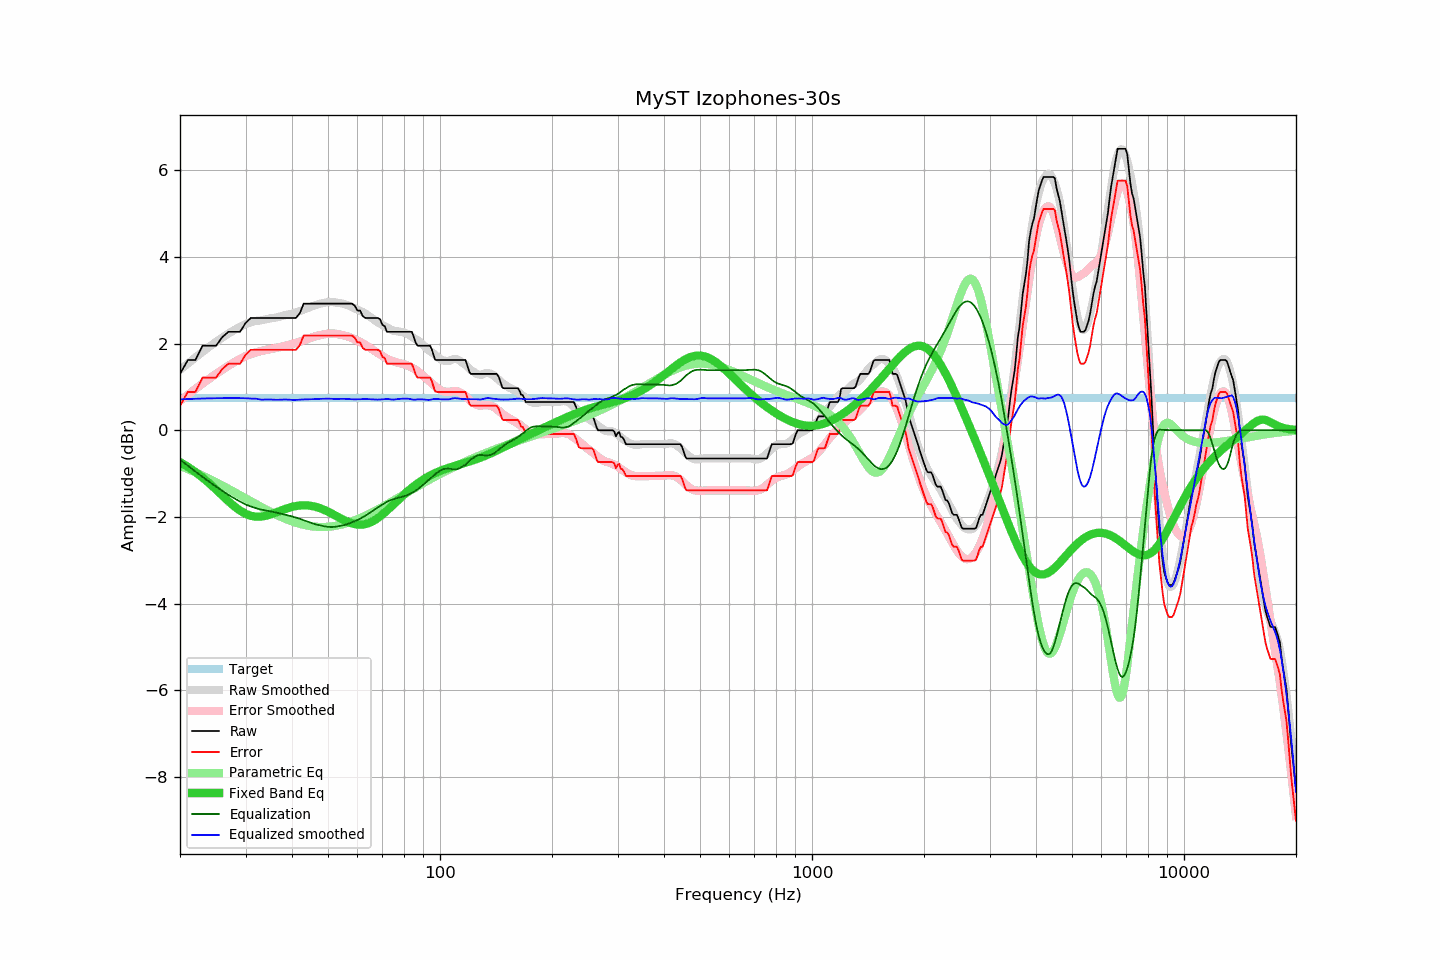

Values plotted in this chart, from the file beside it:
frequency, raw, error, smoothed, error_smoothed, equalization, parametric_eq, equalized_raw, equalized_smoothed, target
20, 1.30, 0.56, 1.39, 0.68, -0.68, -0.74, 0.62, 0.71, 0.74
21, 1.62, 0.88, 1.54, 0.82, -0.82, -0.84, 0.80, 0.72, 0.74
22, 1.62, 0.88, 1.68, 0.95, -0.95, -0.96, 0.67, 0.73, 0.74
23, 1.95, 1.21, 1.81, 1.08, -1.08, -1.09, 0.87, 0.73, 0.74
24, 1.95, 1.21, 1.93, 1.19, -1.19, -1.23, 0.76, 0.74, 0.74
25, 1.95, 1.21, 2.04, 1.30, -1.30, -1.37, 0.65, 0.74, 0.74
26, 2.15, 1.41, 2.14, 1.40, -1.40, -1.51, 0.75, 0.74, 0.74
27, 2.27, 1.53, 2.23, 1.49, -1.49, -1.64, 0.78, 0.74, 0.74
28, 2.27, 1.53, 2.31, 1.57, -1.57, -1.76, 0.70, 0.74, 0.74
29, 2.27, 1.53, 2.38, 1.64, -1.64, -1.85, 0.63, 0.74, 0.74
30, 2.47, 1.73, 2.45, 1.71, -1.71, -1.93, 0.76, 0.74, 0.74
31, 2.59, 1.85, 2.49, 1.76, -1.76, -1.97, 0.83, 0.73, 0.74
32, 2.59, 1.85, 2.52, 1.80, -1.80, -1.99, 0.79, 0.73, 0.74
33, 2.59, 1.85, 2.53, 1.83, -1.83, -1.99, 0.76, 0.71, 0.74
34, 2.59, 1.85, 2.56, 1.85, -1.85, -1.97, 0.74, 0.71, 0.74
35, 2.59, 1.85, 2.58, 1.87, -1.87, -1.94, 0.72, 0.71, 0.74
36, 2.59, 1.85, 2.60, 1.89, -1.89, -1.90, 0.70, 0.70, 0.74
37, 2.59, 1.85, 2.62, 1.91, -1.91, -1.87, 0.68, 0.70, 0.74
38, 2.59, 1.85, 2.65, 1.94, -1.94, -1.83, 0.65, 0.71, 0.74
39, 2.59, 1.85, 2.67, 1.96, -1.96, -1.79, 0.63, 0.71, 0.74
40, 2.59, 1.85, 2.69, 1.99, -1.99, -1.77, 0.60, 0.70, 0.74
41, 2.59, 1.85, 2.71, 2.01, -2.01, -1.75, 0.58, 0.70, 0.74
42, 2.70, 1.96, 2.75, 2.04, -2.04, -1.73, 0.66, 0.71, 0.74
43, 2.92, 2.18, 2.78, 2.07, -2.07, -1.73, 0.85, 0.71, 0.74
44, 2.92, 2.18, 2.82, 2.11, -2.11, -1.73, 0.81, 0.71, 0.74
45, 2.92, 2.18, 2.85, 2.14, -2.14, -1.74, 0.78, 0.71, 0.74
46, 2.92, 2.18, 2.88, 2.16, -2.16, -1.76, 0.76, 0.72, 0.74
47, 2.92, 2.18, 2.91, 2.18, -2.18, -1.78, 0.74, 0.72, 0.74
48, 2.92, 2.18, 2.93, 2.20, -2.20, -1.81, 0.72, 0.72, 0.74
49, 2.92, 2.18, 2.94, 2.22, -2.22, -1.84, 0.70, 0.73, 0.74
50, 2.92, 2.18, 2.96, 2.23, -2.23, -1.88, 0.69, 0.73, 0.74
51, 2.92, 2.18, 2.96, 2.23, -2.23, -1.91, 0.69, 0.73, 0.74
52, 2.92, 2.18, 2.95, 2.23, -2.23, -1.95, 0.69, 0.72, 0.74
53, 2.92, 2.18, 2.94, 2.22, -2.22, -1.99, 0.70, 0.72, 0.74
54, 2.92, 2.18, 2.93, 2.21, -2.21, -2.03, 0.71, 0.73, 0.74
55, 2.92, 2.18, 2.92, 2.19, -2.19, -2.07, 0.73, 0.73, 0.74
56, 2.92, 2.18, 2.89, 2.17, -2.17, -2.10, 0.75, 0.72, 0.74
57, 2.92, 2.18, 2.87, 2.15, -2.15, -2.12, 0.77, 0.72, 0.74
58, 2.92, 2.18, 2.84, 2.12, -2.12, -2.15, 0.80, 0.71, 0.74
59, 2.87, 2.13, 2.81, 2.10, -2.10, -2.16, 0.77, 0.71, 0.74
60, 2.76, 2.02, 2.78, 2.07, -2.07, -2.17, 0.69, 0.71, 0.74
61, 2.76, 2.02, 2.75, 2.04, -2.04, -2.18, 0.72, 0.71, 0.74
62, 2.63, 1.89, 2.73, 2.00, -2.00, -2.17, 0.63, 0.72, 0.74
63, 2.59, 1.85, 2.69, 1.97, -1.97, -2.16, 0.62, 0.72, 0.74
64, 2.59, 1.85, 2.65, 1.93, -1.93, -2.15, 0.66, 0.72, 0.74
65, 2.59, 1.85, 2.61, 1.89, -1.89, -2.12, 0.70, 0.72, 0.74
66, 2.59, 1.85, 2.57, 1.86, -1.86, -2.10, 0.73, 0.71, 0.74
67, 2.59, 1.85, 2.53, 1.82, -1.82, -2.06, 0.77, 0.71, 0.74
68, 2.59, 1.85, 2.49, 1.78, -1.78, -2.03, 0.81, 0.71, 0.74
69, 2.56, 1.82, 2.46, 1.75, -1.75, -1.99, 0.81, 0.71, 0.74
70, 2.43, 1.69, 2.43, 1.71, -1.71, -1.94, 0.72, 0.71, 0.74
71, 2.40, 1.66, 2.40, 1.68, -1.68, -1.90, 0.72, 0.72, 0.74
72, 2.27, 1.53, 2.37, 1.65, -1.65, -1.85, 0.62, 0.72, 0.74
73, 2.27, 1.53, 2.34, 1.62, -1.62, -1.81, 0.65, 0.72, 0.74
74, 2.27, 1.53, 2.31, 1.60, -1.60, -1.76, 0.67, 0.71, 0.74
75, 2.27, 1.53, 2.30, 1.59, -1.59, -1.71, 0.68, 0.71, 0.74
76, 2.27, 1.53, 2.29, 1.57, -1.57, -1.66, 0.70, 0.71, 0.74
77, 2.27, 1.53, 2.28, 1.56, -1.56, -1.62, 0.71, 0.72, 0.74
78, 2.27, 1.53, 2.27, 1.55, -1.55, -1.57, 0.72, 0.72, 0.74
79, 2.27, 1.53, 2.26, 1.54, -1.54, -1.53, 0.73, 0.73, 0.74
... 553 more rows
